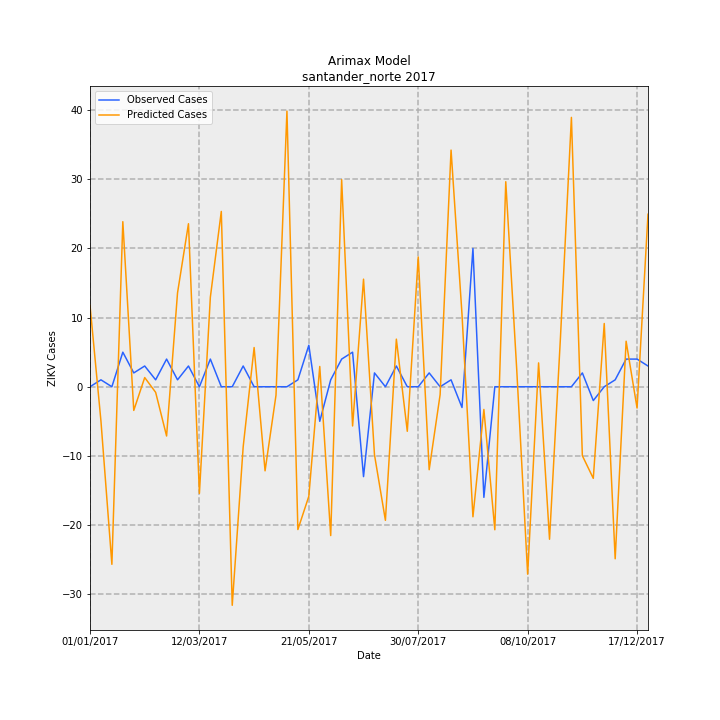

Data behind this chart, as committed beside it:
Date, predictions_incidence, observed_incidence, Predicted Cases, Observed Cases, error
01/01/2017, 0.8694, 0.0, 11.79, 0.0, -11.79
08/01/2017, -0.3653, 0.07376, -4.952, 1, 5.952
15/01/2017, -1.895, 0.0, -25.69, 0.0, 25.69
22/01/2017, 1.761, 0.3688, 23.87, 5.0, -18.87
29/01/2017, -0.2526, 0.1475, -3.425, 2, 5.425
05/02/2017, 0.09788, 0.2213, 1.327, 3, 1.673
12/02/2017, -0.05978, 0.07376, -0.8104, 1, 1.81
19/02/2017, -0.5256, 0.295, -7.125, 4, 11.13
26/02/2017, 1.002, 0.07376, 13.58, 1, -12.58
05/03/2017, 1.739, 0.2213, 23.58, 3, -20.58
12/03/2017, -1.137, 0.0, -15.42, 0.0, 15.42
19/03/2017, 0.9555, 0.295, 12.95, 4, -8.954
26/03/2017, 1.87, 0.0, 25.36, 0.0, -25.36
02/04/2017, -2.332, 0.0, -31.61, 0.0, 31.61
09/04/2017, -0.6413, 0.2213, -8.694, 3, 11.69
16/04/2017, 0.4183, 0.0, 5.671, 0.0, -5.671
23/04/2017, -0.8971, 0.0, -12.16, 0.0, 12.16
30/04/2017, -0.08986, 0.0, -1.218, 0.0, 1.218
07/05/2017, 2.941, 0.0, 39.87, 0.0, -39.87
14/05/2017, -1.524, 0.07376, -20.66, 1, 21.66
21/05/2017, -1.169, 0.4426, -15.84, 6, 21.84
28/05/2017, 0.2164, -0.3688, 2.933, -5.0, -7.933
04/06/2017, -1.588, 0.07376, -21.53, 1, 22.53
11/06/2017, 2.21, 0.295, 29.96, 4, -25.96
18/06/2017, -0.4183, 0.3688, -5.672, 5.0, 10.67
25/06/2017, 1.148, -0.9589, 15.56, -13, -28.56
02/07/2017, -0.725, 0.1475, -9.828, 2, 11.83
09/07/2017, -1.425, 0.0, -19.32, 0.0, 19.32
16/07/2017, 0.5079, 0.2213, 6.885, 3, -3.885
23/07/2017, -0.4752, 0.0, -6.443, 0.0, 6.443
30/07/2017, 1.384, 0.0, 18.77, 0.0, -18.77
06/08/2017, -0.8852, 0.1475, -12, 2, 14
13/08/2017, -0.08447, 0.0, -1.145, 0.0, 1.145
20/08/2017, 2.525, 0.07376, 34.23, 1, -33.23
27/08/2017, 0.7725, -0.2213, 10.47, -3, -13.47
03/09/2017, -1.387, 1.475, -18.81, 20.0, 38.81
10/09/2017, -0.2422, -1.18, -3.284, -16, -12.72
17/09/2017, -1.526, 0.0, -20.69, 0.0, 20.69
24/09/2017, 2.187, 0.0, 29.66, 0.0, -29.66
01/10/2017, 0.1878, 0.0, 2.546, 0.0, -2.546
08/10/2017, -2, 0.0, -27.11, 0.0, 27.11
15/10/2017, 0.2544, 0.0, 3.449, 0.0, -3.449
22/10/2017, -1.627, 0.0, -22.06, 0.0, 22.06
29/10/2017, 0.5289, 0.0, 7.171, 0.0, -7.171
05/11/2017, 2.874, 0.0, 38.96, 0.0, -38.96
12/11/2017, -0.7357, 0.1475, -9.974, 2, 11.97
19/11/2017, -0.9774, -0.1475, -13.25, -2, 11.25
26/11/2017, 0.6747, 0.0, 9.148, 0.0, -9.148
03/12/2017, -1.836, 0.07376, -24.89, 1, 25.89
10/12/2017, 0.4858, 0.295, 6.586, 4, -2.586
17/12/2017, -0.2275, 0.295, -3.084, 4, 7.084
24/12/2017, 1.841, 0.2213, 24.95, 3, -21.95
